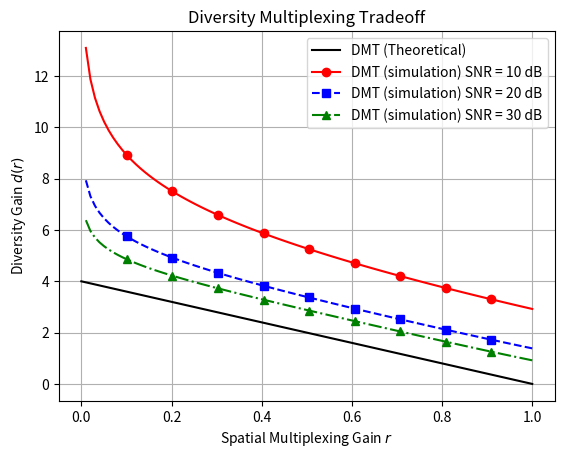

Write the Python code that produced this figure.
import numpy as np
import matplotlib.pyplot as plt
from scipy.stats import chi2

# Parameters
N_t = 4
SNR_dB = [10, 20, 30]  # SNR values in dB
SNR = 10**(np.array(SNR_dB) / 10)  # Convert to linear scale
r_list = np.linspace(0, 1, 100)  # Spatial Multiplexing Gain
theoretical = (1 - r_list) * N_t  # Theoretical DMT

# Generate simulation results
result = []
for snr in SNR:
    tmp = []
    for r in r_list:
        R = r * np.log2(snr)
        outage = chi2.cdf((2**R - 1) / snr, 2*N_t)
        tmp.append(-np.log2(outage) / np.log2(snr))
    result.append(tmp)

# Define markers and styles for each SNR
markers = ['o', 's', '^']  # Different marker styles
colors = ['red', 'blue', 'green']  # Different line colors
linestyles = ['-', '--', '-.']  # Different line styles

# Plot
plt.figure()
plt.plot(r_list, theoretical, label='DMT (Theoretical)', color='black', linestyle='-')

for i in range(len(SNR_dB)):
    plt.plot(
        r_list, 
        result[i], 
        label=f'DMT (simulation) SNR = {SNR_dB[i]} dB', 
        color=colors[i], 
        linestyle=linestyles[i], 
        marker=markers[i], 
        markevery=10  # Display markers at intervals
    )

# Add title, labels, and legend
plt.title('Diversity Multiplexing Tradeoff')
plt.xlabel('Spatial Multiplexing Gain $r$')
plt.ylabel('Diversity Gain $d(r)$')
plt.grid(True)
plt.legend()
plt.show()
